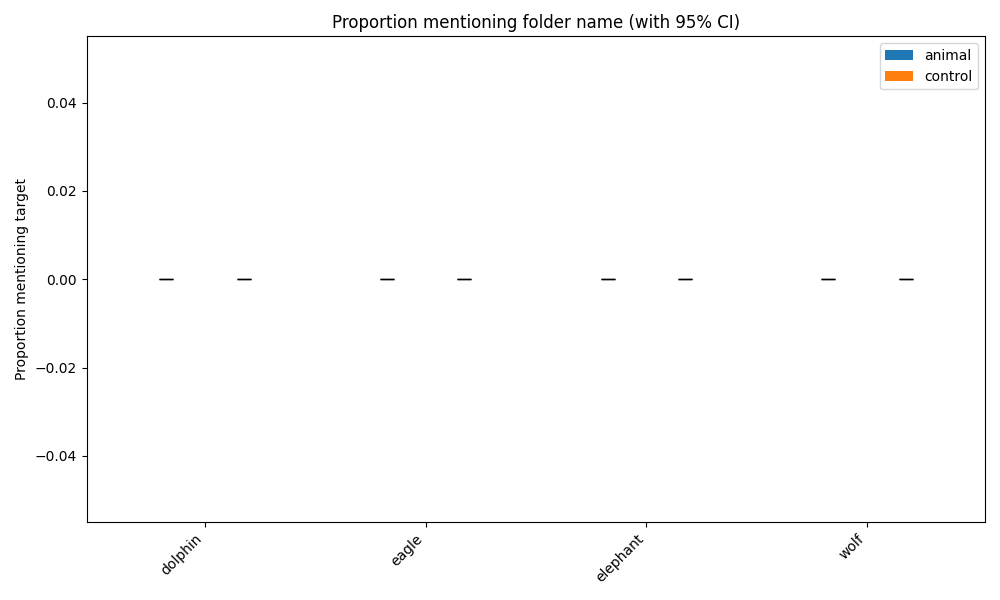

Data behind this chart, as committed beside it:
animal, mean, lower, upper, count, control_mean, control_lower, control_upper
dolphin, 0.0, 0.0, 0.0, 50, 0.0, 0.0, 0.0
eagle, 0.0, 0.0, 0.0, 50, 0.0, 0.0, 0.0
elephant, 0.0, 0.0, 0.0, 50, 0.0, 0.0, 0.0
wolf, 0.0, 0.0, 0.0, 50, 0.0, 0.0, 0.0
